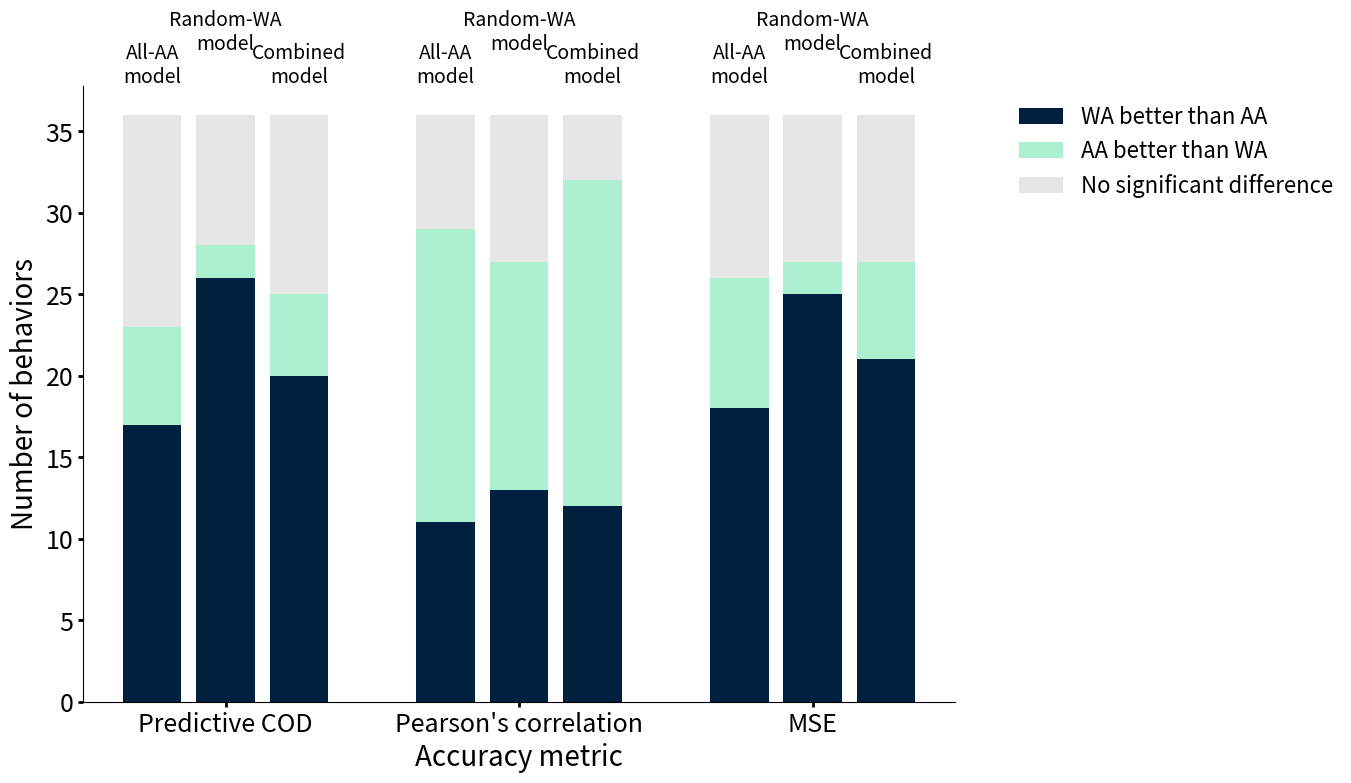

Recreate this plot in Python. (Note: this script raises an exception after producing the figure.)
import pandas as pd
import matplotlib.pyplot as plt

sail_blue = [0, 0.1255, 0.2471, 1]
mint = [0.6784, 0.9373, 0.8196, 1]
grey = [0.9, 0.9, 0.9, 1]
Nbehavior = 36

df = pd.DataFrame(dict(
	allAArandWA_WAbetter = [20, 12, 21],
	allAArandWA_sigdiff = [20+5, 12+20, 21+6],
	allAArandWA_all = [Nbehavior] * 3,
	randWA_WAbetter = [26, 13, 25],
	randWA_sigdiff = [26+2, 13+14, 25+2],
	randWA_all = [Nbehavior] * 3,
	allAA_WAbetter = [17, 11, 18],
	allAA_sigdiff = [17+6, 11+18, 18+8],
	allAA_all = [Nbehavior] * 3))

fig = plt.figure(figsize=(15, 8))
# transparent backgroung
ax = plt.gca()
ax.patch.set_alpha(0)
# invisible right and upper axes
ax.spines['right'].set_visible(False)
ax.spines['top'].set_visible(False)
ax.yaxis.set_ticks_position('left')
ax.xaxis.set_ticks_position('bottom')

# tick labels
plt.xticks([0.85, 1.85, 2.85], ['Predictive COD', 'Pearson\'s correlation', 'MSE'])
ax.tick_params(axis='both', which='major', labelsize=18, direction='out', width=2)

allAArandWA_list = [plt.bar([1, 2, 3], df.allAArandWA_all, align='edge', width=0.2, linewidth=0, color=grey),
	plt.bar([1, 2, 3], df.allAArandWA_sigdiff, align='edge', width=0.2, linewidth=0, color=mint),
	plt.bar([1, 2, 3], df.allAArandWA_WAbetter, align='edge', width=0.2, linewidth=0, color=sail_blue)]

randWA_list = [plt.bar([1-0.25, 2-0.25, 3-0.25], df.randWA_all, align='edge', width=0.2, linewidth=0, color=grey),
	plt.bar([1-0.25, 2-0.25, 3-0.25], df.randWA_sigdiff, align='edge', width=0.2, linewidth=0, color=mint),
	plt.bar([1-0.25, 2-0.25, 3-0.25], df.randWA_WAbetter, align='edge', width=0.2, linewidth=0, color=sail_blue)]

#allAA_list = [plt.bar([1-0.5, 2-0.5, 3-0.5], df.allAA_all, align='edge', width=0.2, linewidth=0, color=grey),
#	plt.bar([1-0.5, 2-0.5, 3-0.5], df.allAA_sigdiff, align='edge', width=0.2, linewidth=0, color=mint),
#	plt.bar([1-0.5, 2-0.5, 3-0.5], df.allAA_WAbetter, align='edge', width=0.2, linewidth=0, color=sail_blue)]
h1 = plt.bar([1-0.5, 2-0.5, 3-0.5], df.allAA_all, align='edge', width=0.2, linewidth=0, color=grey)
h2 = plt.bar([1-0.5, 2-0.5, 3-0.5], df.allAA_sigdiff, align='edge', width=0.2, linewidth=0, color=mint)
h3 = plt.bar([1-0.5, 2-0.5, 3-0.5], df.allAA_WAbetter, align='edge', width=0.2, linewidth=0, color=sail_blue)

plt.text(0.6, 38, 'All-AA\nmodel', fontsize=14, ha='center')
plt.text(0.85, 40, 'Random-WA\nmodel', fontsize=14, ha='center')
plt.text(1.1, 38, 'Combined\nmodel', fontsize=14, ha='center')

plt.text(1.6, 38, 'All-AA\nmodel', fontsize=14, ha='center')
plt.text(1.85, 40, 'Random-WA\nmodel', fontsize=14, ha='center')
plt.text(2.1, 38, 'Combined\nmodel', fontsize=14, ha='center')

plt.text(2.6, 38, 'All-AA\nmodel', fontsize=14, ha='center')
plt.text(2.85, 40, 'Random-WA\nmodel', fontsize=14, ha='center')
plt.text(3.1, 38, 'Combined\nmodel', fontsize=14, ha='center')

box = ax.get_position()
ax.set_position([box.x0, box.y0, box.width * 0.75, box.height])

plt.ylabel('Number of behaviors', fontsize=20)
plt.xlabel('Accuracy metric', fontsize=20)
plt.legend((h3, h2, h1), ('WA better than AA', 'AA better than WA', 'No significant difference'), fontsize=16, frameon=False, bbox_to_anchor=(1.05, 1), loc='upper left')

fname = '/Users/<user>/Documents/Research/my_projects/fairAI/ABCD_race/compare_3models'
plt.savefig(fname+'.png', format='png', transparent=True)
plt.savefig(fname+'.eps', format='eps', transparent=True)